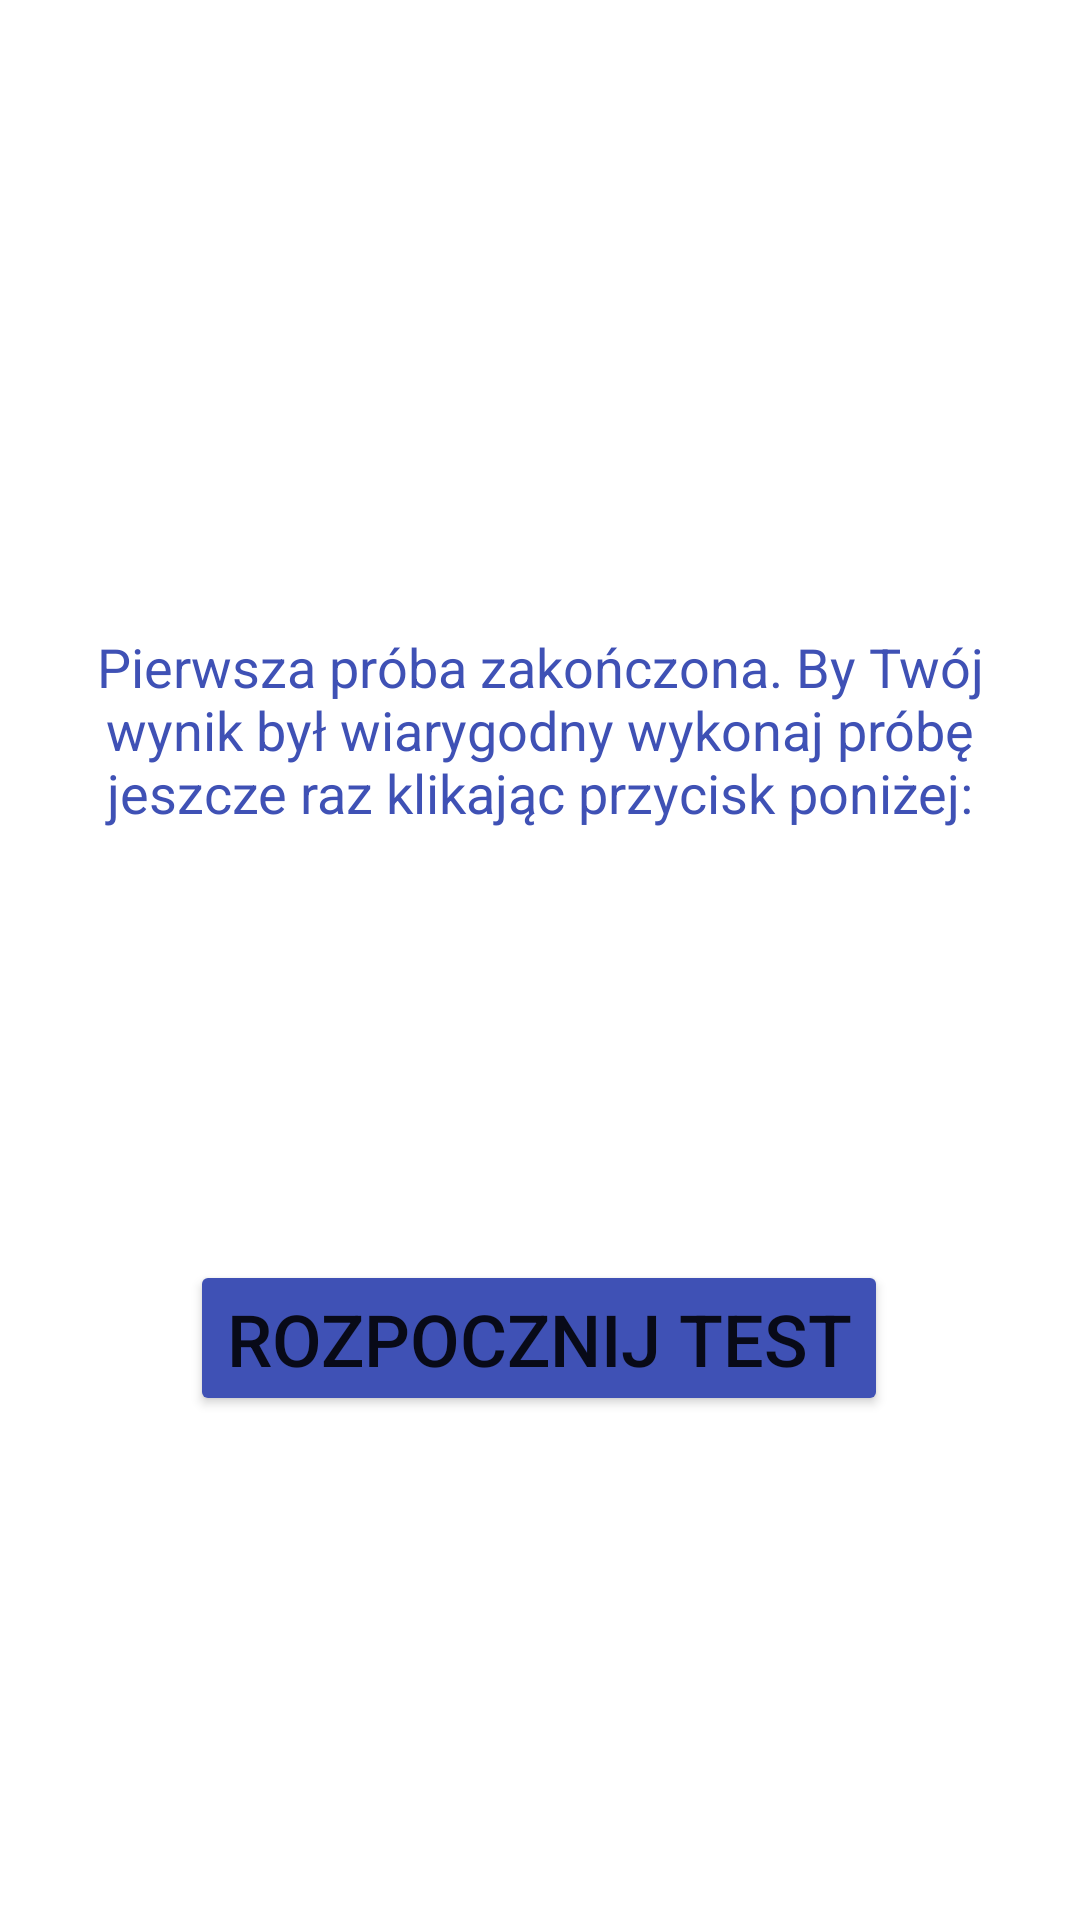

This screen was rendered from an Android layout file. Write that file and the resources it references.
<!-- AndroidManifest.xml: application theme Theme.WristApp -->
<!-- res/layout/end_test.xml -->
<?xml version="1.0" encoding="utf-8"?>
<androidx.constraintlayout.widget.ConstraintLayout
    xmlns:android="http://schemas.android.com/apk/res/android"
    xmlns:app="http://schemas.android.com/apk/res-auto"
    xmlns:tools="http://schemas.android.com/tools"
    android:layout_width="match_parent"
    android:layout_height="match_parent">

    <androidx.constraintlayout.widget.ConstraintLayout
        android:id="@+id/layout_finish"
        android:layout_width="match_parent"
        android:layout_height="match_parent"
        android:visibility="gone"
        app:layout_constraintBottom_toBottomOf="parent"
        app:layout_constraintEnd_toEndOf="parent"
        app:layout_constraintStart_toStartOf="parent"
        app:layout_constraintTop_toTopOf="parent">

        <TextView
            android:id="@+id/endTest2"
            android:layout_width="0dp"
            android:layout_height="wrap_content"
            android:layout_marginStart="20dp"
            android:layout_marginTop="120dp"
            android:text="@string/end_text"
            android:textColor="#3F51B5"
            android:textSize="20sp"
            app:layout_constraintEnd_toEndOf="parent"
            app:layout_constraintHorizontal_bias="0.0"
            app:layout_constraintStart_toStartOf="parent"
            app:layout_constraintTop_toTopOf="parent" />

        <Button
            android:id="@+id/button_finish"
            android:layout_width="wrap_content"
            android:layout_height="wrap_content"
            android:layout_marginTop="50dp"
            android:layout_marginBottom="120dp"
            android:backgroundTint="#3F51B5"
            android:text="@string/end_test"
            android:textSize="24sp"
            app:layout_constraintBottom_toBottomOf="parent"
            app:layout_constraintEnd_toEndOf="parent"
            app:layout_constraintStart_toStartOf="parent"
            app:layout_constraintTop_toBottomOf="@+id/endTest2"
            app:layout_constraintVertical_bias="0.307" />
    </androidx.constraintlayout.widget.ConstraintLayout>

    <androidx.constraintlayout.widget.ConstraintLayout
        android:id="@+id/layout_continue"
        android:layout_width="match_parent"
        android:layout_height="match_parent"
        android:visibility="visible"
        app:layout_constraintBottom_toBottomOf="parent"
        app:layout_constraintEnd_toEndOf="parent"
        app:layout_constraintHorizontal_bias="0.0"
        app:layout_constraintStart_toStartOf="parent"
        app:layout_constraintTop_toTopOf="parent"
        app:layout_constraintVertical_bias="0.0">

        <Button
            android:id="@+id/button_continue"
            android:layout_width="wrap_content"
            android:layout_height="52dp"
            android:layout_marginBottom="168dp"
            android:backgroundTint="#3F51B5"
            android:text="@string/start_test_again"
            android:textSize="24sp"
            app:layout_constraintBottom_toBottomOf="parent"
            app:layout_constraintEnd_toEndOf="parent"
            app:layout_constraintHorizontal_bias="0.497"
            app:layout_constraintStart_toStartOf="parent" />

        <TextView
            android:id="@+id/endTest"
            android:layout_width="0dp"
            android:layout_height="184dp"
            android:layout_marginStart="10dp"
            android:layout_marginTop="150dp"
            android:layout_marginEnd="10dp"
            android:layout_marginBottom="20dp"
            android:gravity="center_horizontal"
            android:text="@string/end"
            android:textColor="#3F51B5"
            android:textSize="18sp"
            app:layout_constraintBottom_toTopOf="@+id/button_continue"
            app:layout_constraintEnd_toEndOf="parent"
            app:layout_constraintHorizontal_bias="1.0"
            app:layout_constraintStart_toStartOf="parent"
            app:layout_constraintTop_toTopOf="parent"
            app:layout_constraintVertical_bias="0.911" />

    </androidx.constraintlayout.widget.ConstraintLayout>
</androidx.constraintlayout.widget.ConstraintLayout>
<!-- resources referenced by this layout -->
<resources>
  <string name="end">Pierwsza próba zakończona. By Twój wynik był wiarygodny wykonaj próbę jeszcze raz klikając przycisk poniżej:</string>
  <string name="end_test">Zakończ</string>
  <string name="end_text">Brawo! Zakończyłeś obie próby testu. Możesz zakończyć test klikając przycisk poniżej:</string>
  <string name="start_test_again">Rozpocznij test</string>
  <style name="Theme.WristApp" parent="Theme.MaterialComponents.DayNight.DarkActionBar">
          
          <item name="colorPrimary">@color/purple_500</item>
          <item name="colorPrimaryVariant">@color/purple_700</item>
          <item name="colorOnPrimary">@color/white</item>
          
          <item name="colorSecondary">@color/teal_200</item>
          <item name="colorSecondaryVariant">@color/teal_700</item>
          <item name="colorOnSecondary">@color/black</item>
          
          <item name="android:statusBarColor" tools:targetApi="l">?attr/colorPrimaryVariant</item>
          
      </style>
  <!-- not gathered from this repository: default colours our renderer supplied (Android Studio template values) -->
  <color name="purple_500">#FF6200EE</color>
  <color name="purple_700">#FF3700B3</color>
  <color name="teal_200">#FF03DAC5</color>
  <color name="teal_700">#FF018786</color>
  <color name="black">#FF000000</color>
  <color name="white">#FFFFFFFF</color>
</resources>
